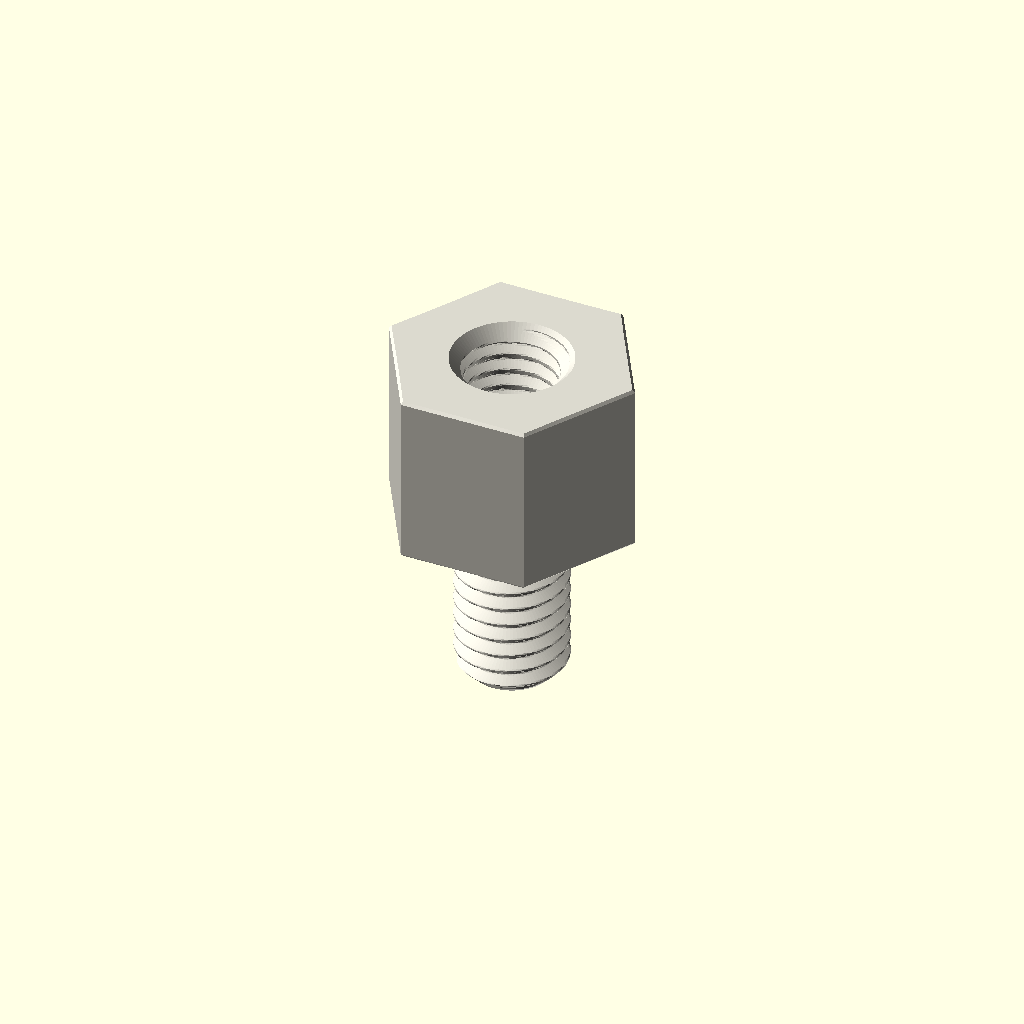
Cell 1: the model at its default parameters.
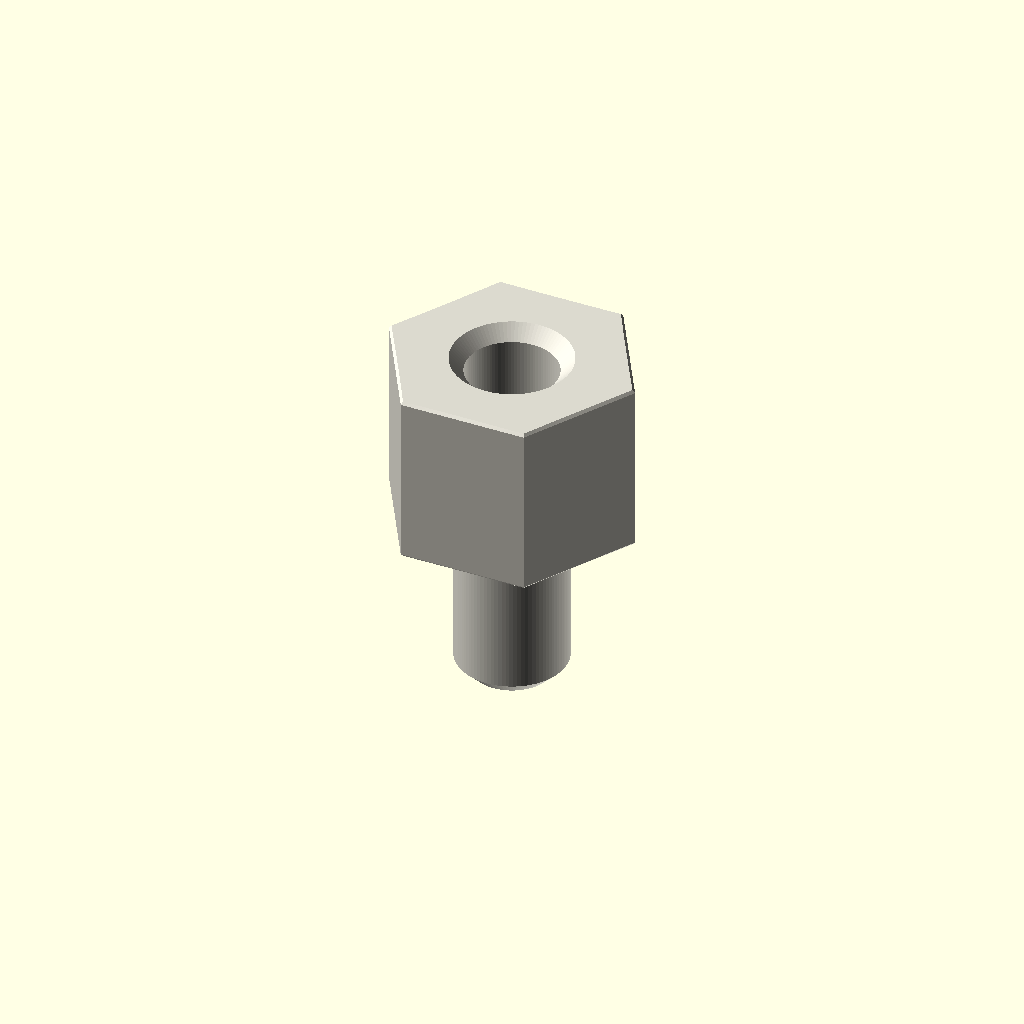
Cell 2: the same model with variant = "display".
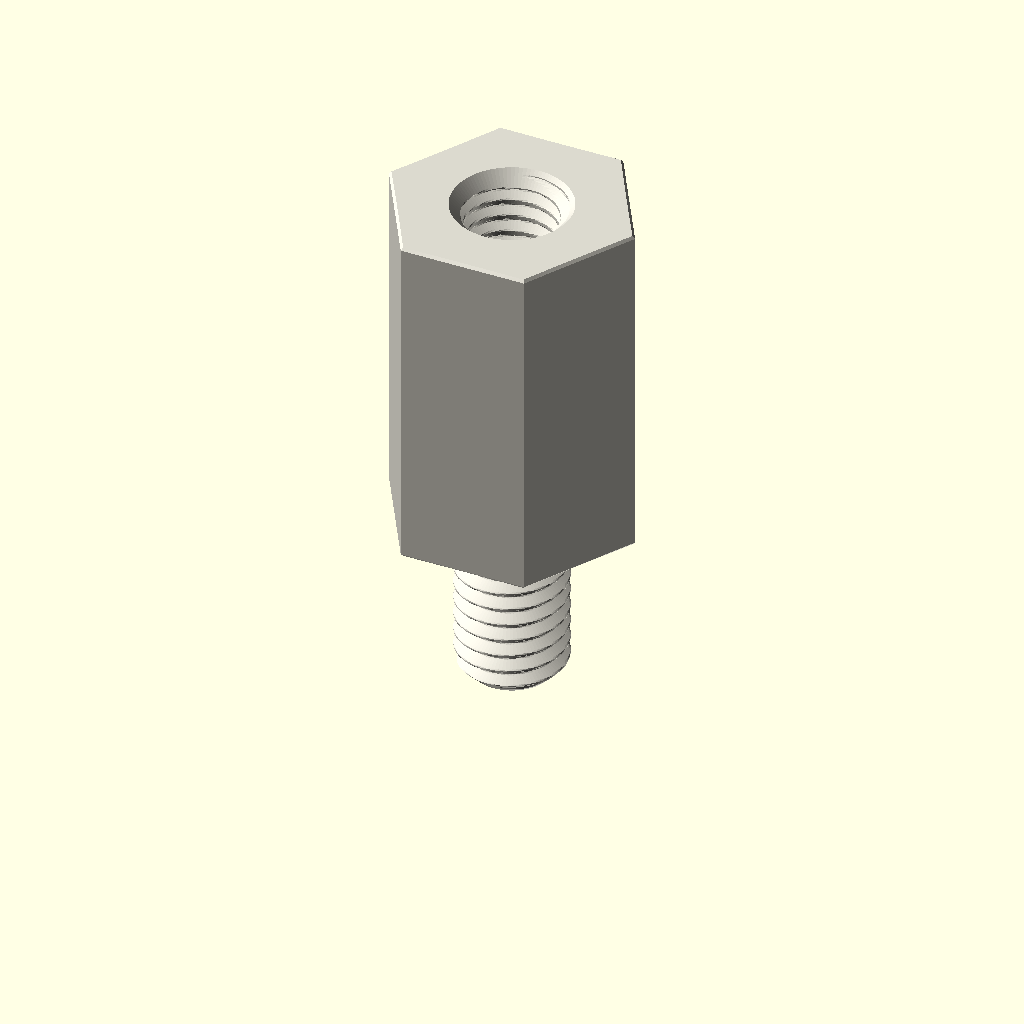
Cell 3: depth_mm = 16 (everything else at default).
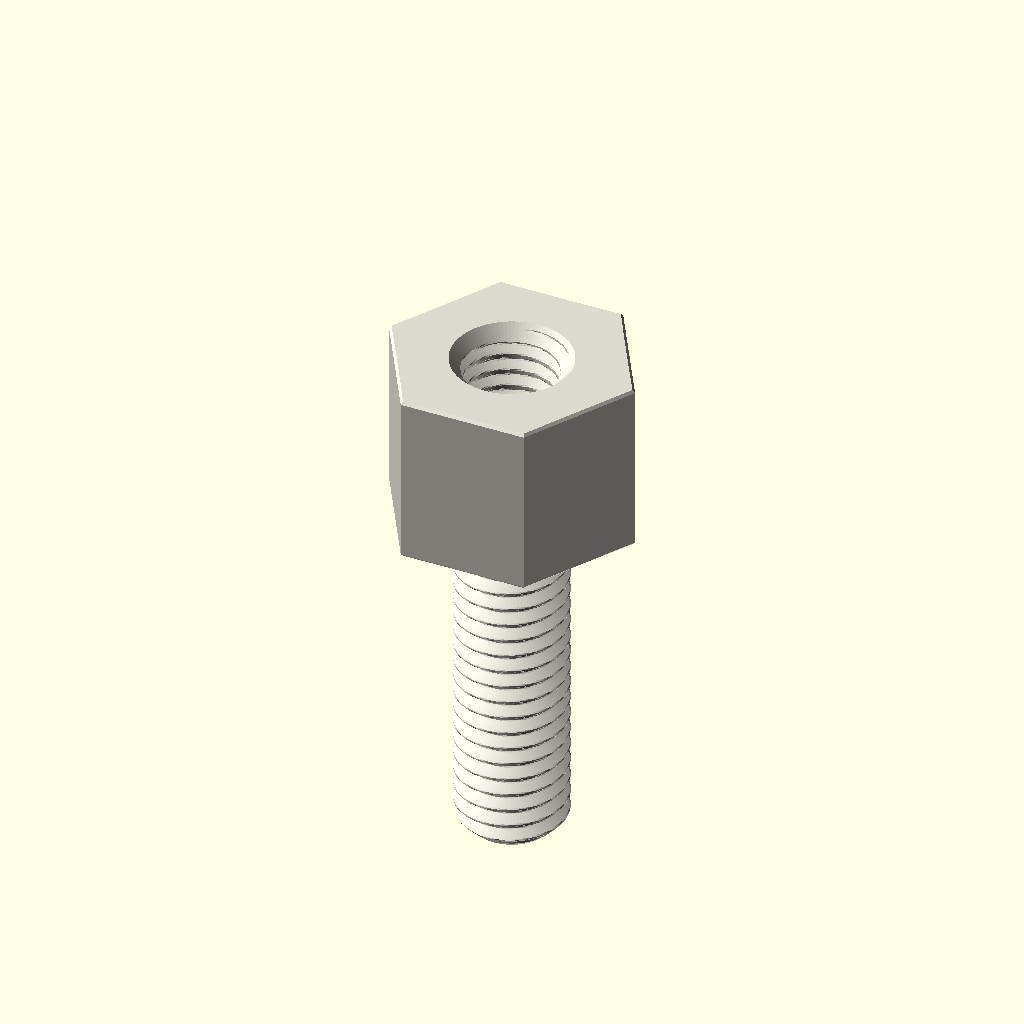
Cell 4: the same model with stud_length_mm = 16.
One fixed orthographic camera (rotation 55°, 0°, 25°; colour scheme Cornfield) for every cell.
Source of the model, parts/hardware_standoff_m5_stud_to_tapped_hexagon_nylon_white_10_mm_across_flats_8_mm_stud_length_8_mm_depth/scad/working.scad:
// OOMP generic catalogue model; units: mm.
// Stud length is additional to body depth. Tapping depths are model assumptions.
variant = "full"; // [full, display]
family = "standoff";
connection_type = "stud_to_tapped";
depth_mm = 8;
stud_length_mm = 8;
tapped_depth_mm = 7;
bore_mm = 3.2;
outer_diameter_mm = 7;
across_flats_mm = 10;
thread_nominal_diameter_mm = 5;
thread_pitch_mm = 0.8;
edge_chamfer_mm = 0.12;
mouth_chamfer_mm = 0.2;
angular_segments = 96;
samples_per_pitch = 16;

// Boundary travels up the outside, then down any tapped/plain bore.
// Equal-height rings at shoulders form the annular shoulder faces.
n = angular_segments;
threaded = family == "standoff";
has_stud = connection_type == "stud_to_tapped" || connection_type == "stud_to_stud";
two_studs = connection_type == "stud_to_stud";
through = !threaded || connection_type == "tapped_to_tapped";
pitch = thread_pitch_mm;
diameter = threaded ? thread_nominal_diameter_mm : bore_mm;
minor = diameter - 5*sqrt(3)*pitch/8;
transition = mouth_chamfer_mm + (threaded ? 5*sqrt(3)*pitch/16 : 0);
tip_chamfer = mouth_chamfer_mm + 17*sqrt(3)*pitch/48;
function sorted(v) = len(v)<=1 ? v : let(p=v[0])
    concat(sorted([for(x=v) if(x<p-1e-8) x]), [p], sorted([for(x=v) if(x>p+1e-8) x]));
function reverse(v) = [for(i=[len(v)-1:-1:0]) v[i]];
function theta(i) = i*360/n;
function fract(x) = x-floor(x);
function phase_distance(i,z) = abs(fract(z/pitch-theta(i)/360+0.5)-0.5);
function thread_r(i,z) = minor/2 + min(5*sqrt(3)*pitch/16,
    max(0,(phase_distance(i,z)-0.125)*pitch*sqrt(3)));
function stud_r(i,z,tip) = min(diameter/2 - (variant=="full" ?
    min(17*sqrt(3)*pitch/48,max(0,(phase_distance(i,z)-0.0625)*pitch*sqrt(3))) : 0),
    diameter/2-tip_chamfer+abs(z-tip));
function body_r(i,z) = (threaded ? across_flats_mm/2/cos(theta(i)%60-30) : outer_diameter_mm/2)
    - max(0,edge_chamfer_mm-min(z,depth_mm-z));
function bore_r(i,z) = max(threaded ? (variant=="full" ? thread_r(i,z) : minor/2) : diameter/2,
    diameter/2+mouth_chamfer_mm-(through ? min(z,depth_mm-z) : depth_mm-z));
function stud_z(a,b,tip) = let(count=variant=="full" ? ceil(stud_length_mm/pitch*samples_per_pitch) : 1)
    sorted(concat([for(i=[0:count]) a+(b-a)*i/count], [tip==a ? tip+tip_chamfer : tip-tip_chamfer]));
body_z = sorted([0,edge_chamfer_mm,depth_mm-edge_chamfer_mm,depth_mm]);
low = through ? 0 : depth_mm-tapped_depth_mm;
count = threaded && variant=="full" ? ceil((depth_mm-low)/pitch*samples_per_pitch) : 1;
bore_z = two_studs ? [] : reverse(sorted(concat(
    [for(i=[0:count]) low+(depth_mm-low)*i/count],
    [depth_mm-mouth_chamfer_mm,depth_mm-transition],
    through ? [mouth_chamfer_mm,transition] : [])));
// Ring descriptors: [height, kind, tip]. Kind: 0 body, 1 stud, 2 bore.
rings = concat(
    has_stud ? [for(z=stud_z(-stud_length_mm,0,-stud_length_mm)) [z,1,-stud_length_mm]] : [],
    [for(z=body_z) [z,0,0]],
    two_studs ? [for(z=stud_z(depth_mm,depth_mm+stud_length_mm,depth_mm+stud_length_mm)) [z,1,depth_mm+stud_length_mm]] : [],
    [for(z=bore_z) [z,2,0]]);
function radius(i,ring) = ring[1]==0 ? body_r(i,ring[0]) :
    ring[1]==1 ? stud_r(i,ring[0],ring[2]) : bore_r(i,ring[0]);
points = concat([for(ring=rings) for(i=[0:n-1])
    [radius(i,ring)*cos(theta(i)),radius(i,ring)*sin(theta(i)),ring[0]]],
    through ? [] : [[0,0,rings[0][0]],[0,0,rings[len(rings)-1][0]]]);
center = len(rings)*n;
last = (len(rings)-1)*n;
// OpenSCAD winding is opposite to STL winding.
faces = concat(
    [for(j=[0:len(rings)-(through ? 1 : 2)]) for(i=[0:n-1]) each
        let(a=j*n+i,b=j*n+(i+1)%n,c=((j+1)%len(rings))*n+(i+1)%n,d=((j+1)%len(rings))*n+i)
        [[a,c,b],[a,d,c]]],
    through ? [] : [for(i=[0:n-1]) each let(k=(i+1)%n)
        [[center,i,k],[center+1,last+k,last+i]]]);
assert(family=="spacer" || family=="standoff");
assert(!threaded || connection_type=="tapped_to_tapped" || has_stud);
assert(depth_mm>0 && diameter>0 && pitch>0);
assert(variant=="full" || variant=="display");
assert(n>=24 && n%12==0 && samples_per_pitch>=8);
assert(mouth_chamfer_mm>0 && mouth_chamfer_mm<depth_mm/2);
assert(edge_chamfer_mm>=0 && edge_chamfer_mm<depth_mm/2);
assert(diameter+4*max(mouth_chamfer_mm,edge_chamfer_mm) < (threaded ? across_flats_mm : outer_diameter_mm));
assert(!has_stud || stud_length_mm>2*mouth_chamfer_mm);
assert(!through || !threaded || 2*transition<depth_mm);
assert(connection_type!="stud_to_tapped" || (tapped_depth_mm>transition && tapped_depth_mm<depth_mm));
color([0.86,0.85,0.81]) polyhedron(points=points,faces=faces,convexity=20);
Parameter table extracted from the source (name, type, default, range or options):
variant: string, default "full", options "full", "display"
family: string, default "standoff"
connection_type: string, default "stud_to_tapped"
depth_mm: number, default 8
stud_length_mm: number, default 8
tapped_depth_mm: number, default 7
bore_mm: number, default 3.2
outer_diameter_mm: number, default 7
across_flats_mm: number, default 10
thread_nominal_diameter_mm: number, default 5
thread_pitch_mm: number, default 0.8
edge_chamfer_mm: number, default 0.12
mouth_chamfer_mm: number, default 0.2
angular_segments: number, default 96
samples_per_pitch: number, default 16
